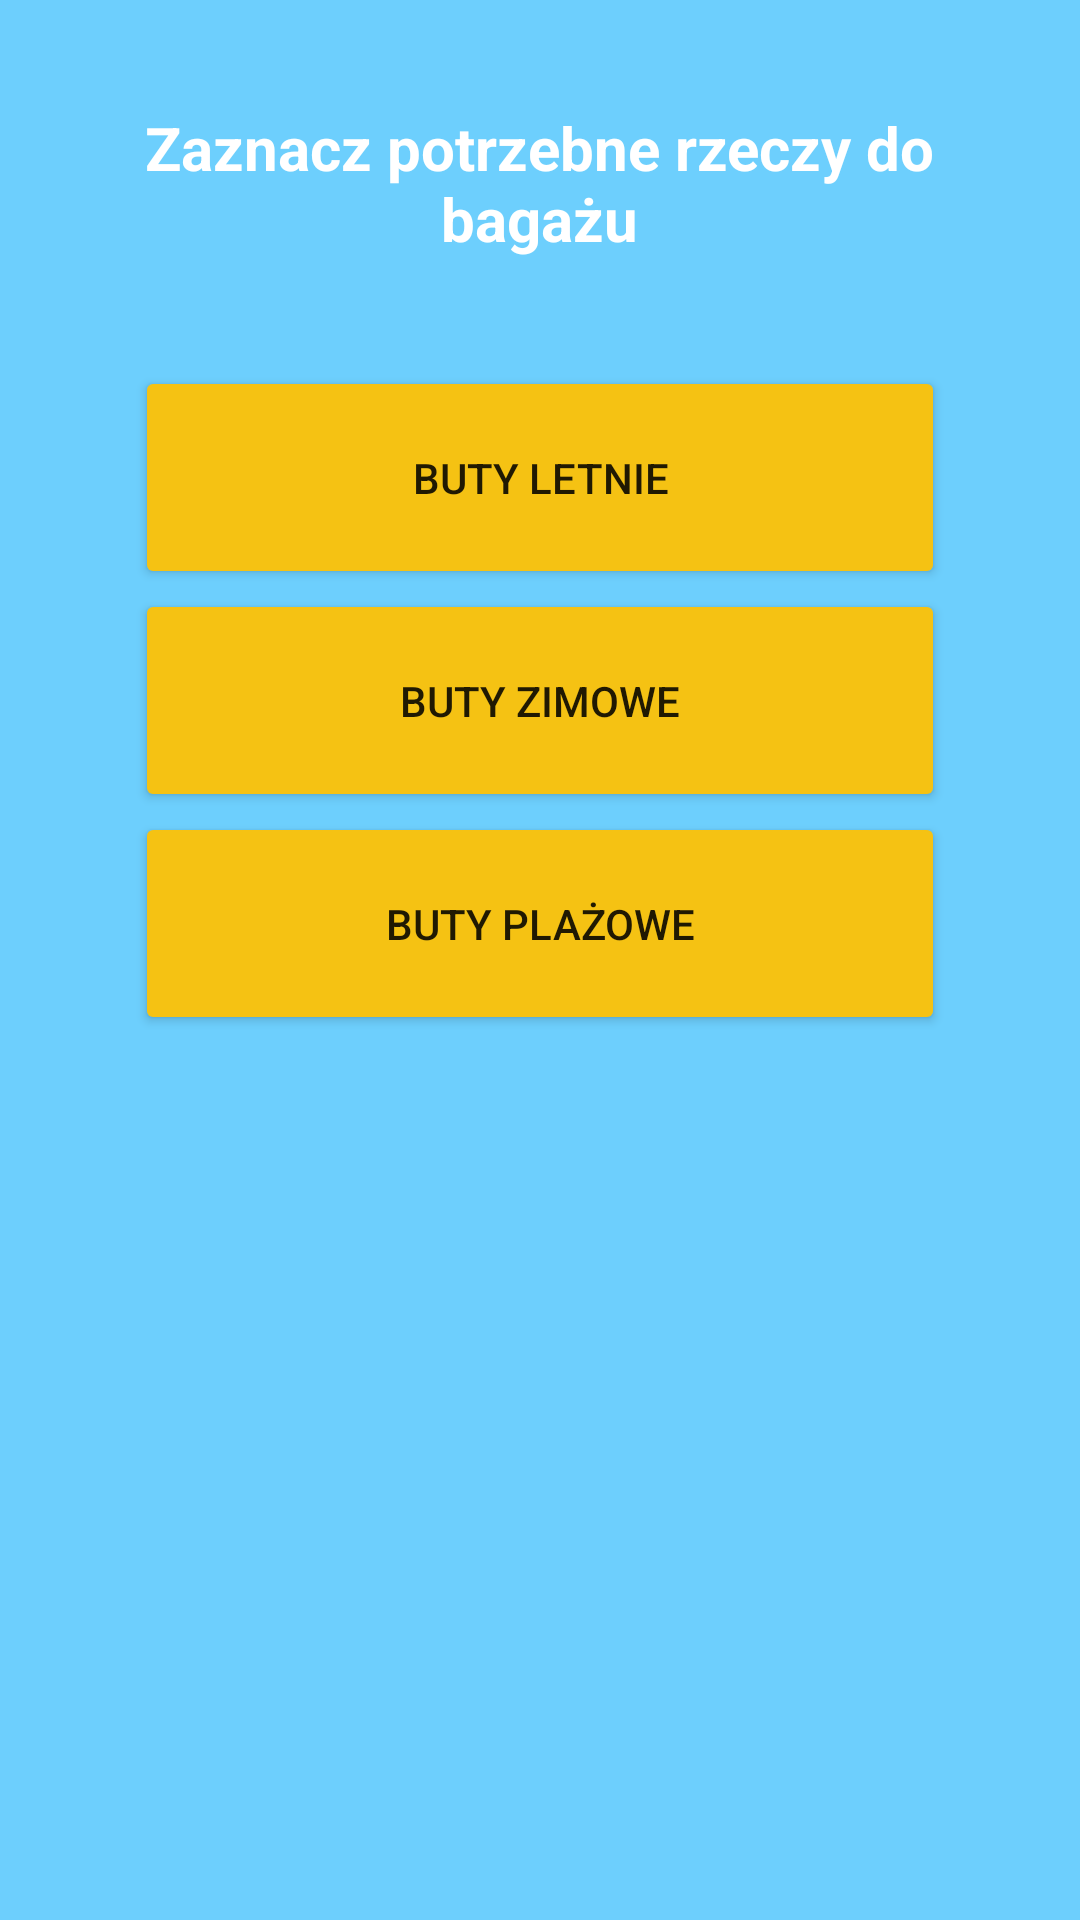

The Android layout XML behind this screen, and the referenced resources:
<!-- AndroidManifest.xml: application theme Theme.Twoj_Bagaz -->
<!-- res/layout/activity_buty.xml -->
<?xml version="1.0" encoding="utf-8"?>
<LinearLayout xmlns:android="http://schemas.android.com/apk/res/android"
    xmlns:app="http://schemas.android.com/apk/res-auto"
    xmlns:tools="http://schemas.android.com/tools"
    android:layout_width="match_parent"
    android:layout_height="match_parent"
    android:layout_weight="20"
    android:background="#FFFFFF"
    android:orientation="vertical"
    android:backgroundTint="@color/blekit"
    tools:context=".ubrania.ButyActivity">


    <TextView
        android:id="@+id/textView2"
        android:layout_width="277dp"
        android:layout_height="100dp"
        android:layout_gravity="center_horizontal"
        android:layout_weight="3"
        android:gravity="center"
        android:text="@string/wybierz_ubranie"
        android:textColor="@color/white"
        android:textSize="20sp"
        android:textStyle="bold" />

    <LinearLayout
        android:layout_width="match_parent"
        android:layout_height="400dp"
        android:layout_weight="16"
        android:orientation="vertical">

        <Button
            android:id="@+id/buty_letnie"
            android:layout_width="270dp"
            android:layout_height="35dp"
            android:layout_gravity="center_horizontal"
            android:layout_weight="1"
            android:backgroundTint="@color/pomaranczowy"
            android:text="Buty letnie"
            app:cornerRadius="30dp"
            android:onClick="Button_butyletnie" />

        <Button
            android:id="@+id/buty_zimowe"
            android:layout_width="270dp"
            android:layout_height="35dp"
            android:layout_gravity="center_horizontal"
            android:layout_weight="1"
            android:backgroundTint="@color/pomaranczowy"
            android:text="Buty Zimowe"
            app:cornerRadius="30dp"
            android:onClick="Button_butyzimowe" />

        <Button
            android:id="@+id/buty_plazowe"
            android:layout_width="270dp"
            android:layout_height="35dp"
            android:layout_gravity="center_horizontal"
            android:layout_weight="1"
            android:backgroundTint="@color/pomaranczowy"
            android:text="Buty plażowe"
            app:cornerRadius="30dp"
            android:onClick="Button_butyplazowe" />



        <TextView
            android:id="@+id/textView5"
            android:layout_width="match_parent"
            android:layout_height="wrap_content"
            android:layout_weight="7"
            android:text="" />

    </LinearLayout>

</LinearLayout>
<!-- resources referenced by this layout -->
<resources>
  <color name="blekit">#FF6DCFFD</color>
  <color name="pomaranczowy">#FFF5C213</color>
  <color name="white">#FFFFFFFF</color>
  <string name="wybierz_ubranie">Zaznacz potrzebne rzeczy do bagażu</string>
  <style name="Theme.Twoj_Bagaz" parent="Theme.MaterialComponents.DayNight.DarkActionBar">
          
          <item name="colorPrimary">@color/blekit</item>
          <item name="colorPrimaryVariant">@color/blekit</item>
          <item name="colorOnPrimary">@color/white</item>
          
          <item name="colorSecondary">@color/teal_200</item>
          <item name="colorSecondaryVariant">@color/teal_700</item>
          <item name="colorOnSecondary">@color/blekit</item>
          
          <item name="android:statusBarColor">@color/blekit</item>
          
      </style>
  <color name="teal_200">#FF03DAC5</color>
  <color name="teal_700">#FF018786</color>
</resources>
